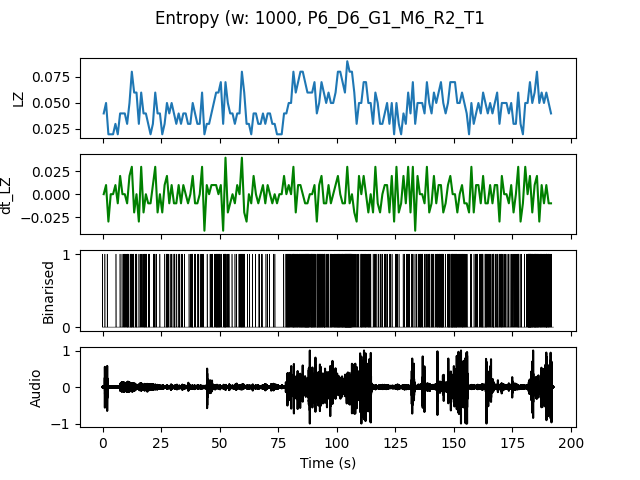

The data file committed next to this chart (first rows):
, t0, LZ, dt_LZ, IOI
0.0, 0.0, 0.03986, 0.0, 1.0
1.0, 1.0, 0.04983, 0.009966, 0.5
2.0, 2.0, 0.01993, -0.0299, 0.0
3.0, 3.0, 0.01993, 0.0, 0.0
4.0, 4.0, 0.01993, 0.0, 0.0
5.0, 5.0, 0.0299, 0.009966, 1.0
6.0, 6.0, 0.01993, -0.009966, 0.0
7.0, 7.0, 0.03986, 0.01993, 1.0
8.0, 8.0, 0.03986, 0.0, 0.5
9.0, 9.0, 0.03986, 0.0, 0.3333
10.0, 10.0, 0.0299, -0.009966, 0.3333
11.0, 11.0, 0.04983, 0.01993, 0.5
12.0, 12.0, 0.07973, 0.0299, 0.25
13.0, 13.0, 0.05979, -0.01993, 0.5
14.0, 14.0, 0.05979, 0.0, 0.3333
15.0, 15.0, 0.0299, -0.0299, 1.0
16.0, 16.0, 0.05979, 0.0299, 0.25
17.0, 17.0, 0.03986, -0.01993, 0.3333
18.0, 18.0, 0.03986, 0.0, 0.3333
19.0, 19.0, 0.0299, -0.009966, 0.5
20.0, 20.0, 0.01993, -0.009966, 0.0
21.0, 21.0, 0.0299, 0.009966, 1.0
22.0, 22.0, 0.05979, 0.0299, 0.5
23.0, 23.0, 0.03986, -0.01993, 1.0
24.0, 24.0, 0.03986, 0.0, 1.0
25.0, 25.0, 0.01993, -0.01993, 0.0
26.0, 26.0, 0.0299, 0.009966, 1.0
27.0, 27.0, 0.04983, 0.01993, 0.25
28.0, 28.0, 0.03986, -0.009966, 1.0
29.0, 29.0, 0.04983, 0.009966, 0.3333
30.0, 30.0, 0.03986, -0.009966, 0.3333
31.0, 31.0, 0.0299, -0.009966, 1.0
32.0, 32.0, 0.03986, 0.009966, 0.3333
33.0, 33.0, 0.0299, -0.009966, 1.0
34.0, 34.0, 0.03986, 0.009966, 1.0
35.0, 35.0, 0.03986, 0.0, 1.0
36.0, 36.0, 0.0299, -0.009966, 1.0
37.0, 37.0, 0.0299, 0.0, 0.5
38.0, 38.0, 0.04983, 0.01993, 0.3333
39.0, 39.0, 0.03986, -0.009966, 0.5
40.0, 40.0, 0.0299, -0.009966, 0.5
41.0, 41.0, 0.0299, 0.0, 1.0
42.0, 42.0, 0.05979, 0.0299, 0.3333
43.0, 43.0, 0.01993, -0.03986, 0.0
44.0, 44.0, 0.0299, 0.009966, 1.0
45.0, 45.0, 0.0299, 0.0, 1.0
46.0, 46.0, 0.03986, 0.009966, 0.5
47.0, 47.0, 0.04983, 0.009966, 0.5
48.0, 48.0, 0.05979, 0.009966, 0.25
49.0, 49.0, 0.05979, 0.0, 0.25
50.0, 50.0, 0.06976, 0.009966, 0.3333
51.0, 51.0, 0.0299, -0.03986, 0.5
52.0, 52.0, 0.06976, 0.03986, 0.25
53.0, 53.0, 0.04983, -0.01993, 0.5
54.0, 54.0, 0.03986, -0.009966, 1.0
55.0, 55.0, 0.03986, 0.0, 1.0
56.0, 56.0, 0.0299, -0.009966, 1.0
57.0, 57.0, 0.03986, 0.009966, 1.0
58.0, 58.0, 0.03986, 0.0, 0.3333
59.0, 59.0, 0.07973, 0.03986, 0.2
... 132 more rows
